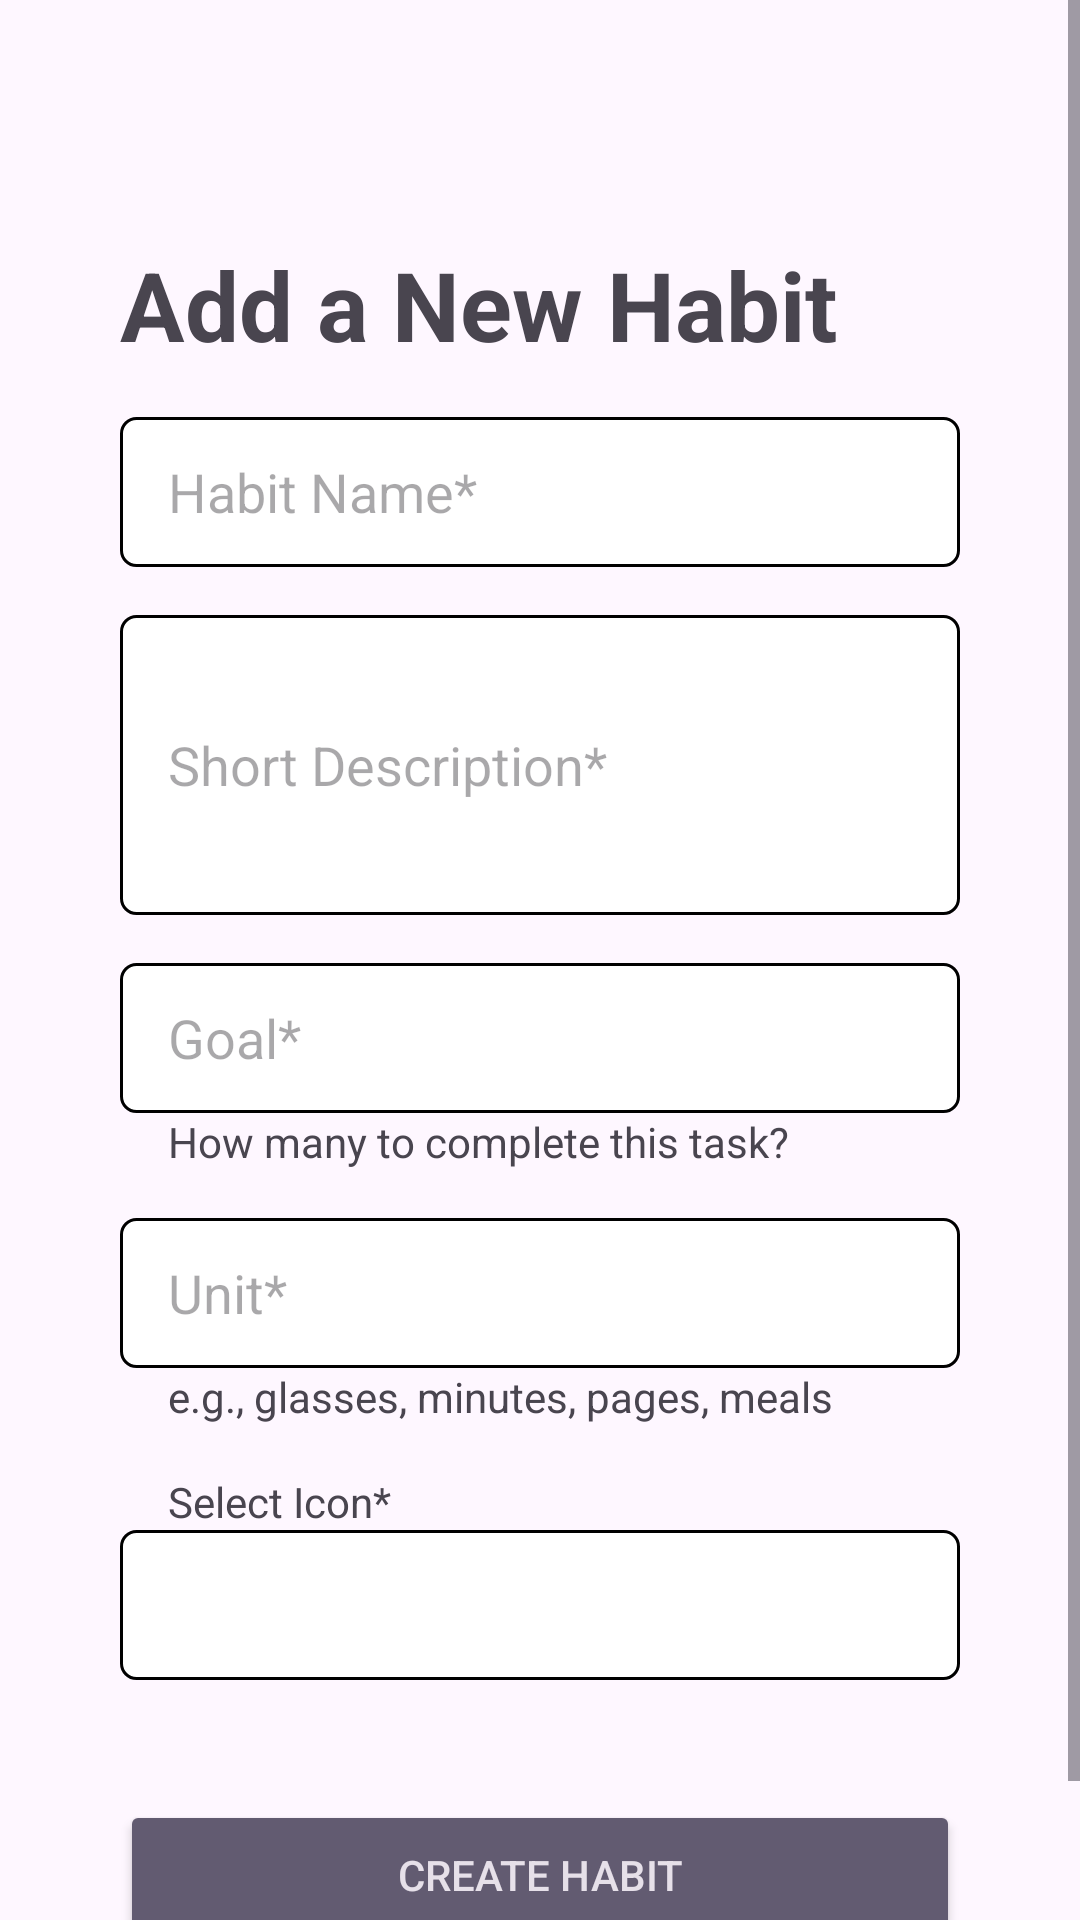

Produce the Android XML layout that renders to this screen, including the resource entries it uses.
<!-- AndroidManifest.xml: application theme Theme.PejuangSubuh -->
<!-- res/layout/fragment_new_habit.xml -->
<?xml version="1.0" encoding="utf-8"?>
<ScrollView xmlns:android="http://schemas.android.com/apk/res/android"
    xmlns:app="http://schemas.android.com/apk/res-auto"
    xmlns:tools="http://schemas.android.com/tools"
    android:layout_width="match_parent"
    android:layout_height="match_parent"
    tools:context=".view.NewHabitFragment">

    <LinearLayout
        android:layout_width="match_parent"
        android:layout_height="match_parent"
        android:orientation="vertical"
        android:paddingStart="40dp"
        android:paddingEnd="40dp">

        <TextView
            android:id="@+id/textView1"
            android:layout_width="wrap_content"
            android:layout_height="wrap_content"
            android:layout_marginTop="80dp"
            android:text="Add a New Habit"
            android:textSize="32sp"
            android:textStyle="bold"
            tools:ignore="HardcodedText" />

        <EditText
            android:id="@+id/txtName"
            android:layout_width="match_parent"
            android:layout_height="50dp"
            android:layout_marginTop="16dp"
            android:autofillHints="none"
            android:background="@drawable/ic_textfield_background"
            android:backgroundTint="@null"
            android:gravity="center_vertical"
            android:hint="Habit Name*"
            android:inputType="text"
            android:paddingStart="16dp"
            android:paddingEnd="16dp"
            android:textColor="@color/black"
            tools:ignore="HardcodedText" />

        <EditText
            android:id="@+id/txtDescription"
            android:layout_width="match_parent"
            android:layout_height="100dp"
            android:layout_marginTop="16dp"
            android:autofillHints="none"
            android:background="@drawable/ic_textfield_background"
            android:backgroundTint="@null"
            android:gravity="center_vertical"
            android:hint="Short Description*"
            android:inputType="text"
            android:paddingStart="16dp"
            android:paddingEnd="16dp"
            android:textColor="@color/black"
            tools:ignore="HardcodedText" />

        <EditText
            android:id="@+id/txtGoal"
            android:layout_width="match_parent"
            android:layout_height="50dp"
            android:layout_marginTop="16dp"
            android:autofillHints="none"
            android:background="@drawable/ic_textfield_background"
            android:backgroundTint="@null"
            android:gravity="center_vertical"
            android:hint="Goal*"
            android:inputType="number"
            android:paddingStart="16dp"
            android:paddingEnd="16dp"
            android:textColor="@color/black"
            tools:ignore="HardcodedText" />

        <TextView
            android:id="@+id/textView2"
            android:layout_width="wrap_content"
            android:layout_height="wrap_content"
            android:layout_marginStart="16dp"
            android:text="How many to complete this task?"
            tools:ignore="HardcodedText" />

        <EditText
            android:id="@+id/txtUnit"
            android:layout_width="match_parent"
            android:layout_height="50dp"
            android:layout_marginTop="16dp"
            android:autofillHints="none"
            android:background="@drawable/ic_textfield_background"
            android:backgroundTint="@null"
            android:gravity="center_vertical"
            android:hint="Unit*"
            android:inputType="text"
            android:paddingStart="16dp"
            android:paddingEnd="16dp"
            android:textColor="@color/black"
            tools:ignore="HardcodedText" />

        <TextView
            android:id="@+id/textView3"
            android:layout_width="match_parent"
            android:layout_height="wrap_content"
            android:layout_marginStart="16dp"
            android:text="e.g., glasses, minutes, pages, meals"
            tools:ignore="HardcodedText" />

        <TextView
            android:id="@+id/textView4"
            android:layout_width="match_parent"
            android:layout_height="wrap_content"
            android:layout_marginStart="16dp"
            android:layout_marginTop="16dp"
            android:text="Select Icon*"
            tools:ignore="HardcodedText" />

        <FrameLayout
            android:layout_width="match_parent"
            android:layout_height="50dp">

            <Spinner
                android:id="@+id/spinnerIcon"
                android:layout_width="match_parent"
                android:layout_height="match_parent"
                android:background="@drawable/ic_textfield_background"
                android:paddingStart="16dp"
                android:paddingEnd="40dp" />

            <ImageView
                android:layout_width="24dp"
                android:layout_height="24dp"
                android:layout_gravity="end|center_vertical"
                android:layout_marginEnd="16dp"
                android:contentDescription="icon"
                android:src="@drawable/ic_arrow_drop_down"
                tools:ignore="HardcodedText" />

        </FrameLayout>

        <Button
            android:id="@+id/btnCreate"
            style="@style/Widget.AppCompat.Button.Colored"
            android:layout_width="match_parent"
            android:layout_height="50dp"
            android:layout_gravity="bottom"
            android:layout_marginTop="40dp"
            android:layout_marginBottom="40dp"
            android:text="Create Habit"
            tools:ignore="HardcodedText" />

    </LinearLayout>

</ScrollView>
<!-- resources referenced by this layout -->
<resources>
  <color name="black">#FF000000</color>
  <!-- drawable ic_textfield_background (drawable) -->
  <?xml version="1.0" encoding="utf-8"?>
  <shape xmlns:android="http://schemas.android.com/apk/res/android">
  
      <solid android:color="@color/white"/>
  
      <stroke
          android:width="1dp"
          android:color="@color/black"/>
  
      <corners android:radius="5dp"/>
  
  </shape>
  <style name="Theme.PejuangSubuh" parent="Base.Theme.PejuangSubuh" />
  <color name="white">#FFFFFFFF</color>
  <style name="Base.Theme.PejuangSubuh" parent="Theme.Material3.DayNight">
          
          
      </style>
</resources>
